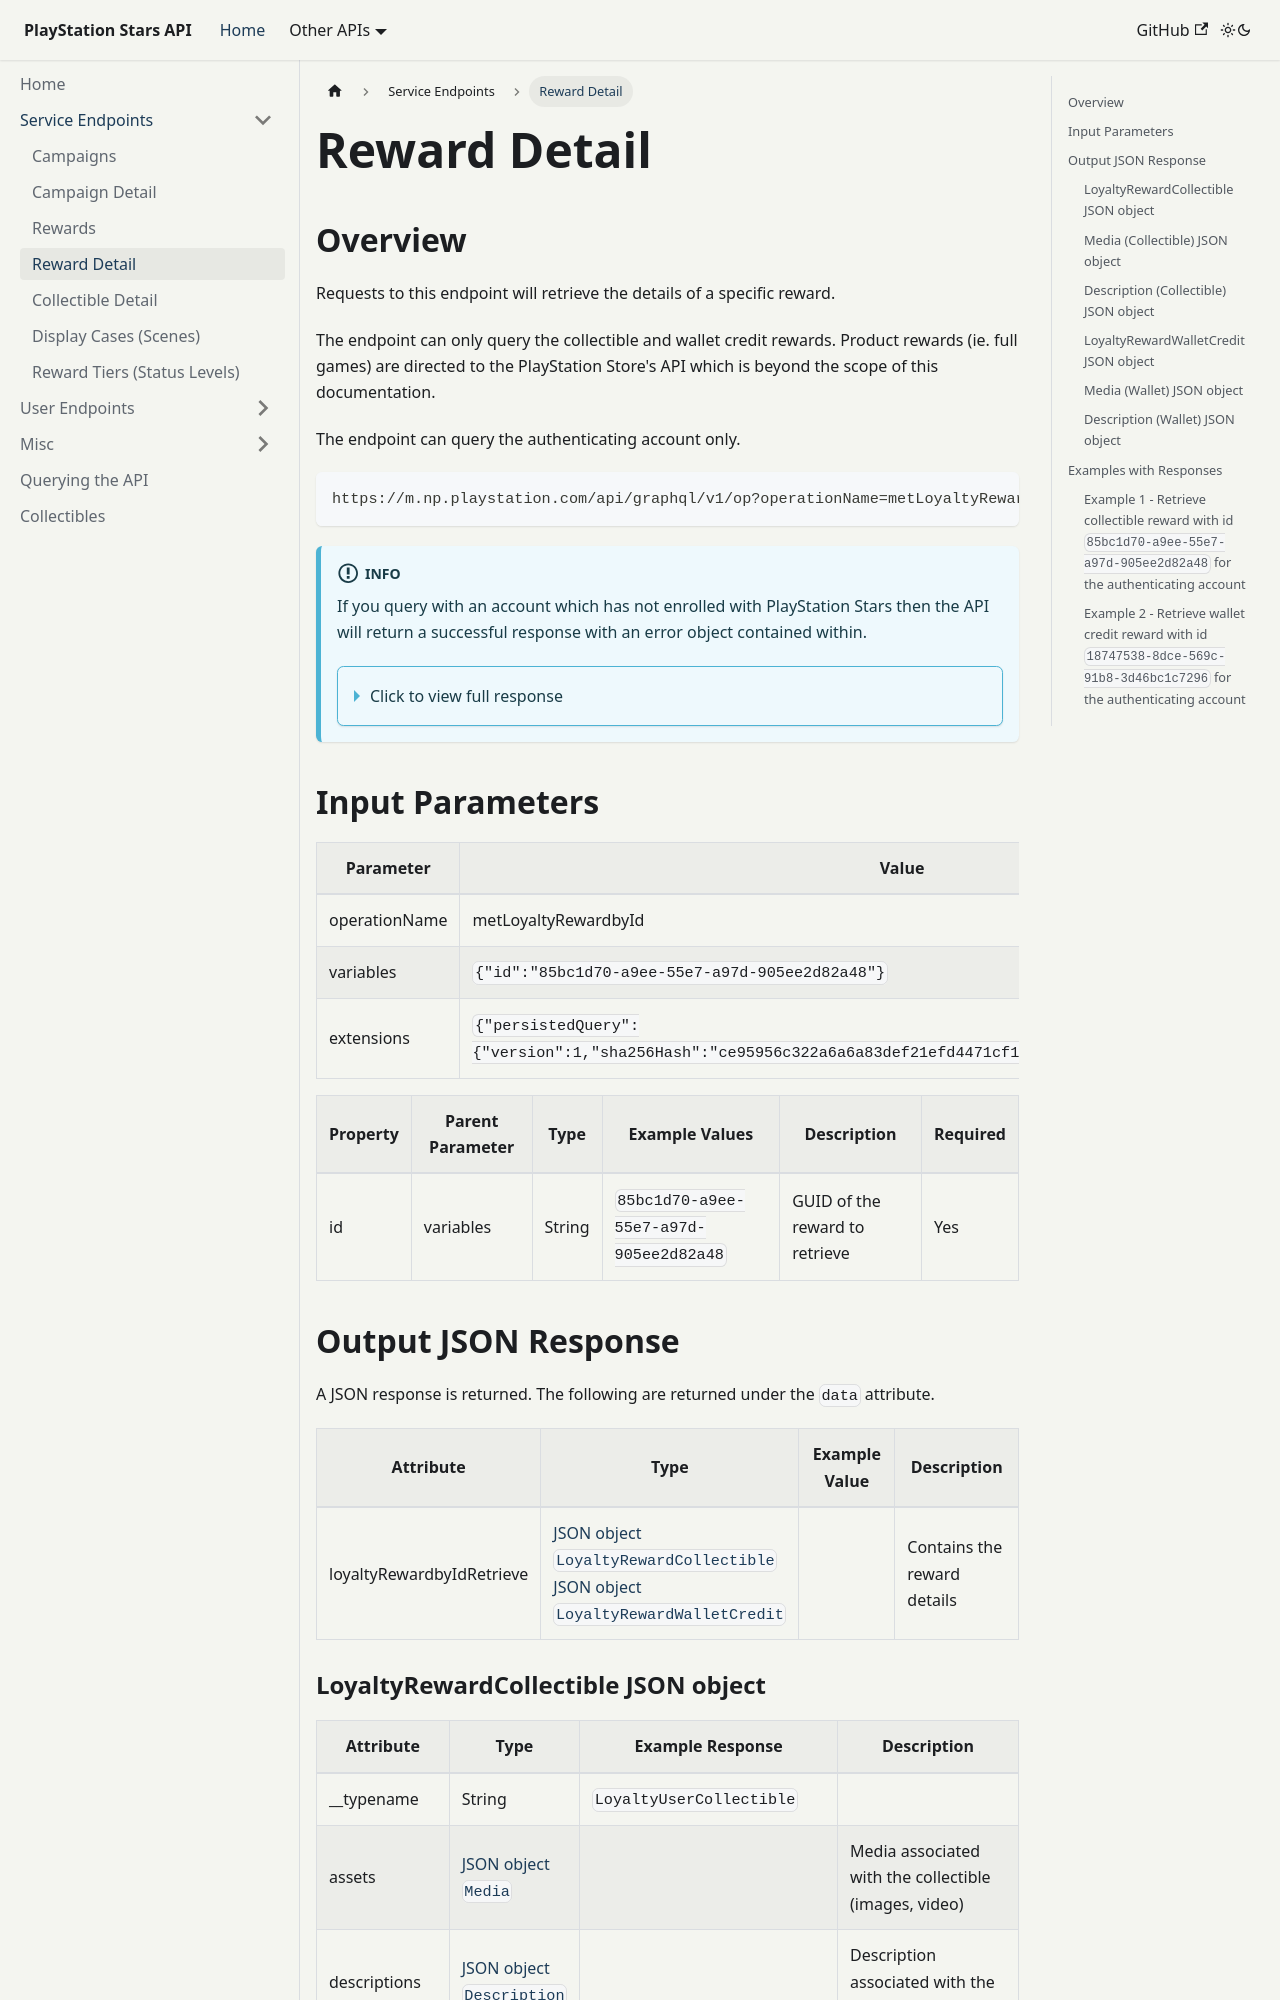

repository: andshrew/PlayStation-Stars · page: service/reward-detail.html · generator: docusaurus

---
sidebar_position: 3.5
title: Reward Detail
description: Retrieve detail of a specific reward
---

import Tabs from '@theme/Tabs';
import TabItem from '@theme/TabItem';

# Reward Detail

## Overview

Requests to this endpoint will retrieve the details of a specific reward.

The endpoint can only query the collectible and wallet credit rewards. Product rewards (ie. full games) are directed to the PlayStation Store's API which is beyond the scope of this documentation.

The endpoint can query the authenticating account only.

    https://m.np.playstation.com/api/graphql/v1/op?operationName=metLoyaltyRewardbyId


:::info

If you query with an account which has not enrolled with PlayStation Stars then the API will return a successful response with an error object contained within.

<details><summary>Click to view full response</summary>

```json
{
  "errors": [
    {
      "message": "User is not enrolled inside the program!",
      "type": "NimbusNormalizedError",
      "error": {
        "reason": "BadRequest",
        "source": "-1",
        "code": -1,
        "message": "User is not enrolled inside the program!",
        "referenceId": "aa8f9436-259b-402d-b9c1-c2a0a34c74b4"
      },
      "statusCode": 400,
      "errorCode": -1,
      "humanReadableCode": "",
      "humanReadableValidationErrors": [],
      "apiName": "getRewardById"
    }
  ],
  "data": {
    "loyaltyRewardbyIdRetrieve": null
  }
}
```

</details>

:::

## Input Parameters

| Parameter | Value |
| --- | --- |
| operationName | metLoyaltyRewardbyId |
| variables | `{"id":"85bc1d70-a9ee-55e7-a97d-905ee2d82a48"}` |
| extensions | `{"persistedQuery":{"version":1,"sha256Hash":"ce95956c322a6a6a83def21efd4471cf1f617a2259c1e9c52b4a2c2109005cdd"}}` |

| Property | Parent Parameter | Type | Example Values | Description | Required |
| --- | --- | --- | --- | --- | --- |
| id | variables | String | `85bc1d70-a9ee-55e7-a97d-905ee2d82a48` | GUID of the reward to retrieve | Yes |

## Output JSON Response

A JSON response is returned. The following are returned under the `data` attribute.

| Attribute | Type | Example Value | Description |
| --- | --- |--- | --- | 
| loyaltyRewardbyIdRetrieve | [JSON object<br/>`LoyaltyRewardCollectible`](#m-json-object-LoyaltyRewardCollectible)<br/>[JSON object<br/>`LoyaltyRewardWalletCredit`](#m-json-object-LoyaltyRewardWalletCredit) | | Contains the reward details
